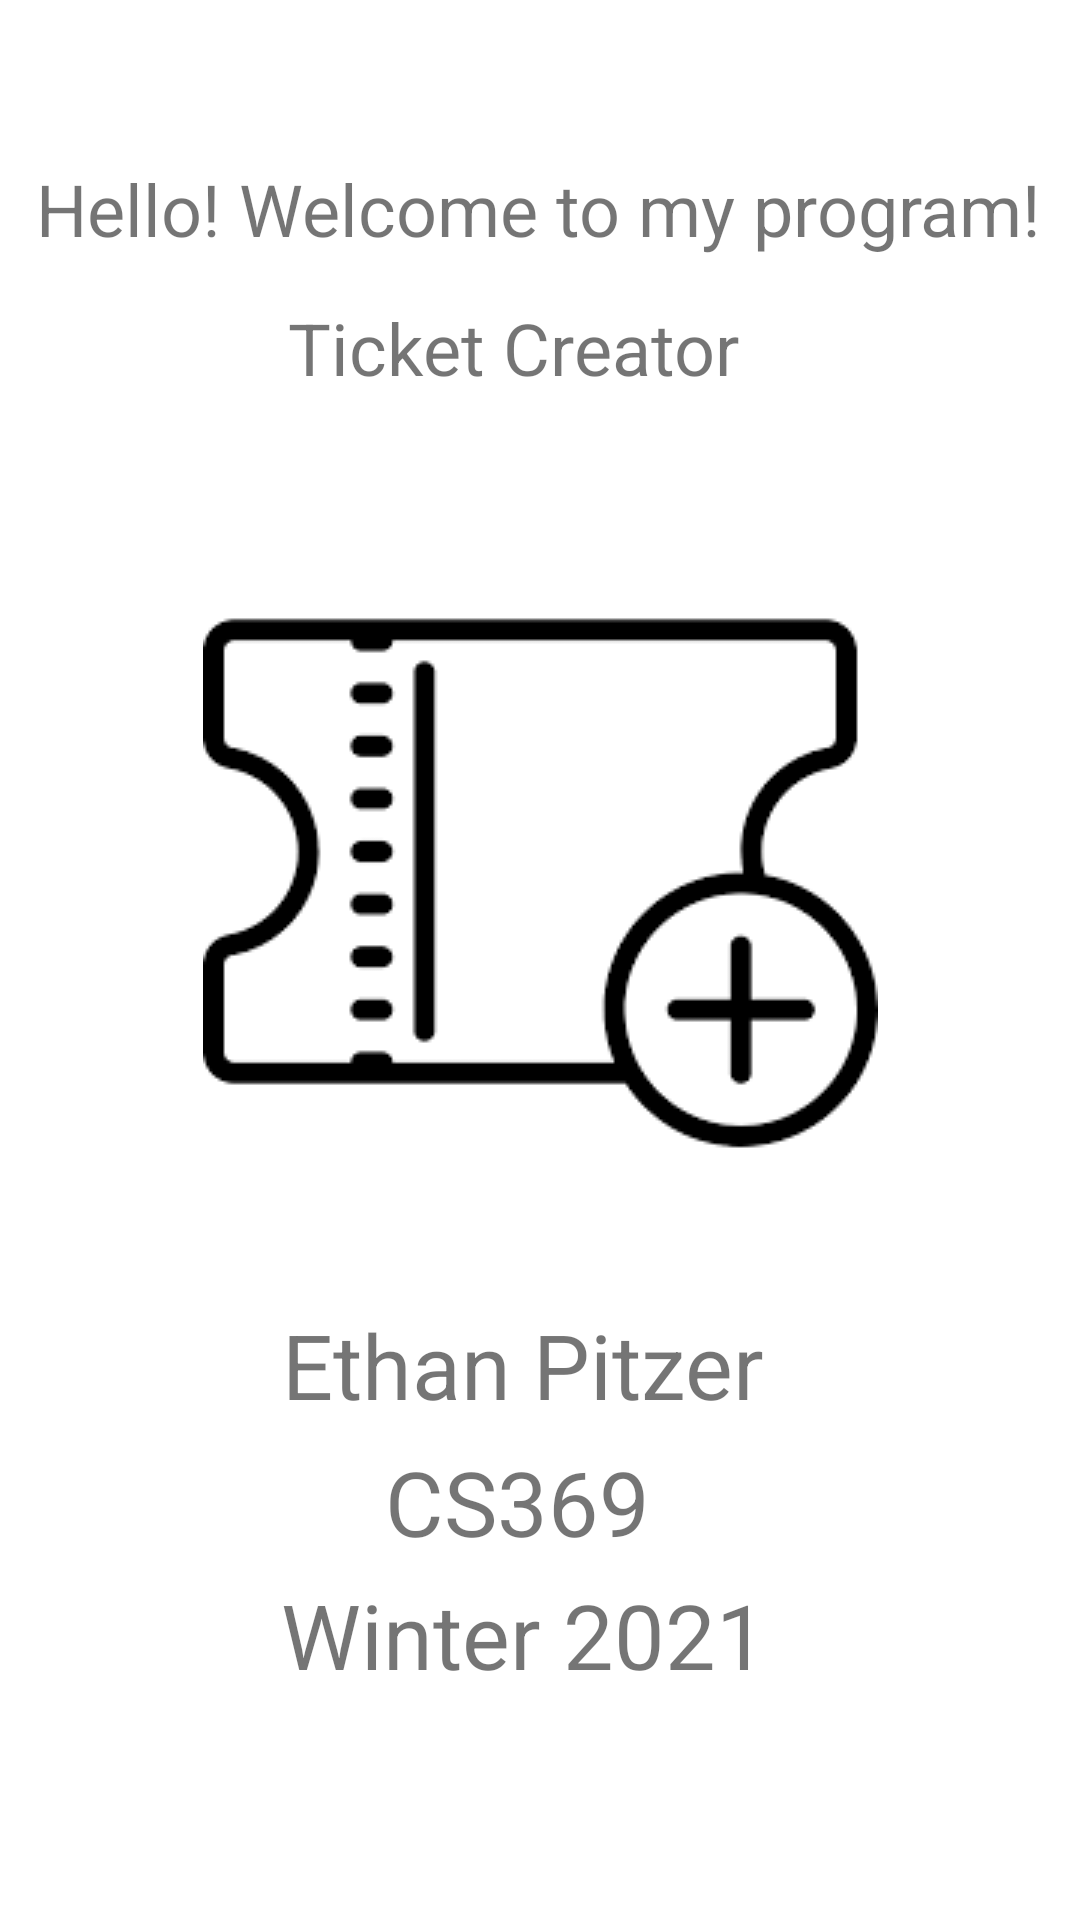

Here is an Android app screen rendered from its layout file. Give the layout XML and the strings, colors and styles it references.
<!-- AndroidManifest.xml: activity theme Theme.PitzerTermProject.NoActionBar -->
<!-- res/layout/activity_splash.xml -->
<?xml version="1.0" encoding="utf-8"?>
<androidx.constraintlayout.widget.ConstraintLayout xmlns:android="http://schemas.android.com/apk/res/android"
    xmlns:app="http://schemas.android.com/apk/res-auto"
    xmlns:tools="http://schemas.android.com/tools"
    android:layout_width="match_parent"
    android:layout_height="match_parent"
    android:background="#FFFFFF"
    tools:context=".SplashActivity">

    <TextView
        android:id="@+id/textView2"
        android:layout_width="wrap_content"
        android:layout_height="wrap_content"
        android:text="Hello! Welcome to my program!"
        android:textSize="24sp"
        app:layout_constraintBottom_toBottomOf="parent"
        app:layout_constraintEnd_toEndOf="parent"
        app:layout_constraintHorizontal_bias="0.493"
        app:layout_constraintStart_toStartOf="parent"
        app:layout_constraintTop_toTopOf="parent"
        app:layout_constraintVertical_bias="0.088" />

    <TextView
        android:id="@+id/textView3"
        android:layout_width="wrap_content"
        android:layout_height="wrap_content"
        android:text="Ticket Creator"
        android:textSize="24sp"
        app:layout_constraintBottom_toBottomOf="parent"
        app:layout_constraintEnd_toEndOf="parent"
        app:layout_constraintHorizontal_bias="0.458"
        app:layout_constraintStart_toStartOf="parent"
        app:layout_constraintTop_toTopOf="parent"
        app:layout_constraintVertical_bias="0.164" />

    <TextView
        android:id="@+id/textView4"
        android:layout_width="wrap_content"
        android:layout_height="wrap_content"
        android:text="Ethan Pitzer"
        android:textSize="30sp"
        app:layout_constraintBottom_toBottomOf="parent"
        app:layout_constraintEnd_toEndOf="parent"
        app:layout_constraintHorizontal_bias="0.473"
        app:layout_constraintStart_toStartOf="parent"
        app:layout_constraintTop_toTopOf="parent"
        app:layout_constraintVertical_bias="0.725" />

    <TextView
        android:id="@+id/textView6"
        android:layout_width="wrap_content"
        android:layout_height="wrap_content"
        android:text="Winter 2021"
        android:textSize="30sp"
        app:layout_constraintBottom_toBottomOf="parent"
        app:layout_constraintEnd_toEndOf="parent"
        app:layout_constraintHorizontal_bias="0.473"
        app:layout_constraintStart_toStartOf="parent"
        app:layout_constraintTop_toTopOf="parent"
        app:layout_constraintVertical_bias="0.875" />

    <TextView
        android:id="@+id/textView5"
        android:layout_width="wrap_content"
        android:layout_height="wrap_content"
        android:text="CS369"
        android:textSize="30sp"
        app:layout_constraintBottom_toBottomOf="parent"
        app:layout_constraintEnd_toEndOf="parent"
        app:layout_constraintHorizontal_bias="0.473"
        app:layout_constraintStart_toStartOf="parent"
        app:layout_constraintTop_toTopOf="parent"
        app:layout_constraintVertical_bias="0.801" />

    <ImageView
        android:id="@+id/imageView2"
        android:layout_width="wrap_content"
        android:layout_height="wrap_content"
        android:background="#E9ECED"
        app:layout_constraintBottom_toBottomOf="parent"
        app:layout_constraintEnd_toEndOf="parent"
        app:layout_constraintStart_toStartOf="parent"
        app:layout_constraintTop_toTopOf="parent"
        app:layout_constraintVertical_bias="0.413"
        app:srcCompat="@drawable/ticket" />

</androidx.constraintlayout.widget.ConstraintLayout>
<!-- resources referenced by this layout -->
<resources>
  <!-- drawable ticket: png bitmap (drawable-v24, 2786 bytes) -->
  <style name="Theme.PitzerTermProject.NoActionBar">
          <item name="windowActionBar">false</item>
          <item name="windowNoTitle">true</item>
      </style>
</resources>
